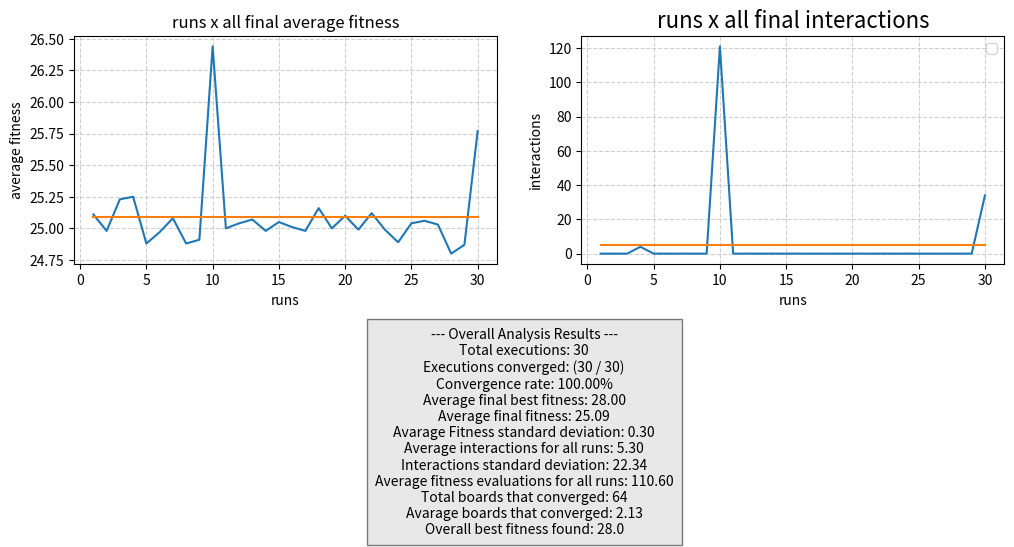

The script that saved this image:
import random
import matplotlib.pyplot as plt


def decimal_to_binary_string(number, num_bits=3):
    """Convert a decimal number to a binary string."""
    if not (0 <= number <= 7):
        raise ValueError("Number must be between 0 and 7")
    return format(number, f"0{str(num_bits)}b")

def permutation_to_bit_string(permutation_list):
    """Convert a permutation list to a bit string."""
    bit_parts = [decimal_to_binary_string(num) for num in permutation_list]
    return "".join(bit_parts)

def bit_string_to_permutation(bit_string, num_bits_per_gene=3):
    """Convert a bit string to a permutation list of integers."""
    permutation = []
    # Iterates over the bit string in chunks of num_bits_per_gene
    for i in range(0, len(bit_string), num_bits_per_gene):
        gene_bits = bit_string[i : i + num_bits_per_gene]
        permutation.append(int(gene_bits, 2))
    return permutation


def create_fathers():
    father = ''
    p_vals = ['000', '001', '010', '011', '100', '101', '110', '111']
    for i in range(8):
        random_num = random.choice(p_vals)
        p_vals.remove(random_num)
        father += random_num

    return father


def create_fathers_improved():

    while True:  # Loop to ensure a valid chromosome is always generated
        available_rows = list(range(8))
        father_as_list = []  # Stores the queen positions (as integers from 0 to 7)

        # Attempt to place all 8 queens
        for column in range(8):
            # Get the position of the last placed queen (if it's not the first column)
            last_row = father_as_list[-1] if column > 0 else -100  # -100 is a value that will never cause a conflict

            # Filter available rows to remove those that cause an adjacent diagonal attack.
            # A row 'r' is invalid if abs(r - last_row) == 1.
            valid_options = [
                r for r in available_rows
                if abs(r - last_row) != 1
            ]

            # If there are no valid options, the construction has failed. Break and try again.
            if not valid_options:
                break  # Exits the 'for' loop

            # Choose a random row from the valid options
            chosen_row = random.choice(valid_options)
            father_as_list.append(chosen_row)
            available_rows.remove(chosen_row)

        # If the list has 8 queens, the construction was successful
        if len(father_as_list) == 8:
            # Convert the list of integers to the final binary string format
            final_father = ''.join([format(pos, '03b') for pos in father_as_list])
            return final_father


def fitness(ind):
    fitness = 0
    for i in range(len(ind)):
        col = ind[i]
        for j in range(len(ind)):
            # Don't compare with itself
            if j == i:
                continue
            # Attacks in the same line, but in practice, never reaches this
            if ind[j] == col:
                continue
            # Secondary diagonal
            if j + ind[j] == i + col:
                continue
            # Main diagonal
            if j - ind[j] == i - col:
                continue
            fitness += 1
    return fitness / 2

# Swap Mutation
def mutation(ind, prob):
    if random.randrange(1, 101) <= prob :
        random1 = random.choice(ind)
        index1 = ind.index(random1)
        ind.remove(random1)
        random2 = random.choice(ind)
        index2 = ind.index(random2)
        ind.insert( index2, random1)
        ind.remove(random2)
        ind.insert( index1, random2)

    return ind


def calculate_attacks(individual):
    """
    Calculates the number of diagonal attacks for a given individual.
    A fitness score of 0 means no attacks exist (solution found).
    """
    attacks = 0
    n = len(individual)
    for i in range(n):
        for j in range(i + 1, n):
            # Queens are at positions (i, individual[i]) and (j, individual[j])
            
            # Check if the horizontal distance equals the vertical distance
            if abs(i - j) == abs(individual[i] - individual[j]):
                attacks += 1
    return attacks


def intelligent_mutation(individual, mutation_prob):
    """
    Performs an "intelligent" mutation.
    The swap is only accepted if it does not increase the number of diagonal attacks.
    """
    # Perform mutation only if the random chance is met
    if random.uniform(0, 1) < mutation_prob:
        # Calculate the fitness (number of attacks) of the original individual
        original_attacks = calculate_attacks(individual)

        # If it's already a perfect solution, no need to mutate
        if original_attacks == 0:
            return individual

        # Create a copy to avoid altering the original one yet
        mutated_individual = list(individual)

        # Choose two different indices (columns) to swap
        idx1, idx2 = random.sample(range(len(mutated_individual)), 2)

        # Perform the swap on the copy
        mutated_individual[idx1], mutated_individual[idx2] = mutated_individual[idx2], mutated_individual[idx1]

        # Calculate the fitness of the new individual
        new_attacks = calculate_attacks(mutated_individual)

        # The mutation is only accepted if the solution improves or at least doesn't get worse
        if new_attacks <= original_attacks:
            return mutated_individual
        else:
            # If the mutation made the solution worse, return the original individual unchanged
            return individual

    # If the probability threshold was not met, return the original
    return individual


# Cut-and-Cossfill crossover
def cut_crossfill_crossover(father, mother, prob):
    if random.randrange(1, 101) <= prob :
        n = len(father)
        son1 = [None] * n
        son2 = [None] * n

        # Choosing two random cut points
        cut1 = random.randrange(0, n-1)
        cut2 = random.randrange(cut1 + 1, n)

        # Copy central segment of father to son1 and mother to son2
        for i in range(cut1, cut2 + 1):
            son1[i] = father[i]
            son2[i] = mother[i]

        # Fill the rest of the son1 with the mother's values
        mother_genes_fill = []
        mother_scan_start_idx = (cut2 + 1) % n

        # Sweep through mother's genes and fill the rest of the son1
        for _ in range(n):
            gene = mother[mother_scan_start_idx]

            if gene not in son1[cut1:cut2 + 1]:
                mother_genes_fill.append(gene)
            
            mother_scan_start_idx = (mother_scan_start_idx + 1) % n

        # Put the genes in the right order in son1
        son1_fill_idx = (cut2 + 1) % n
        for gene in mother_genes_fill:
            while son1[son1_fill_idx] is not None:
                son1_fill_idx = (son1_fill_idx + 1) % n
            son1[son1_fill_idx] = gene

        # Fill the rest of the son2 with the father's values
        father_genes_fill = []
        father_scan_start_idx = (cut2 + 1) % n

        # Sweep through father's genes and fill the rest of the son2
        for _ in range(n):
            gene = father[father_scan_start_idx]

            if gene not in son2[cut1:cut2 + 1]:
                father_genes_fill.append(gene)
            
            father_scan_start_idx = (father_scan_start_idx + 1) % n

        # Put the genes in the right order in son2
        son2_fill_idx = (cut2 + 1) % n
        for gene in father_genes_fill:
            while son2[son2_fill_idx] is not None:
                son2_fill_idx = (son2_fill_idx + 1) % n
            son2[son2_fill_idx] = gene
        
    else:
        son1 = list(father)
        son2 = list(mother)
    return son1, son2


def recombination(father, mother, prob):
    son1 = []
    son2 = []
    if random.randrange(1, 101) <= prob :
        for i in range(3):
            son1.append(father[i])
            son2.append(mother[i])
        for i in range(5):
            if not(mother[3 + i] in son1):
                son1.append(mother[3 + i])
            if not(father[3 + i] in son2):
                son2.append(father[3 + i])
        if len(son1) != 8:
            for i in range(3):
                if not(mother[i] in son1):
                    son1.append(mother[i])
        if len(son2) != 8:
            for i in range(3):
                if not(father[i] in son2):
                    son2.append(father[i])
    else:
        son1 = father
        son2 = mother
    return son1, son2


def recombination2(father, mother):
    son1 = []
    son2 = []
    for i in range(2):
        son1.append(father[i])
        son2.append(mother[i])
    for i in range(6):
        if not(mother[2 + i] in son1):
            son1.append(mother[2 + i])
        if not(father[2 + i] in son2):
            son2.append(father[2 + i])
    if len(son1) != 8:
         for i in range(2):
            if not(mother[i] in son1):
                son1.append(mother[i])
    if len(son2) != 8:
         for i in range(2):
            if not(father[i] in son2):
                son2.append(father[i])
    return son1, son2


def print_board(board):
    n = len(board)
    for row in range(n):
        line = ""
        for col in range(n):
            if board[row] == col:
                line += "Q "
            else:
                line += "- "
        print(line)
    print()


def standart_deviation(indv):
    indv_minus_average_and_square = []
    for i in indv:
        indv_minus_average_and_square.append((i-(sum(indv)/len(indv)))**2)
    return (sum(indv_minus_average_and_square)/len(indv_minus_average_and_square))**0.5


# Seleção: Torneio binário
def selection(population, fitnesses):
    selected = []
    for _ in range(len(population)):
        if len(population) < 2:
            return population  # evita erro se houver apenas 1 indivíduo
        i, j = random.sample(range(len(population)), 2)
        selected.append(population[i] if fitnesses[i] > fitnesses[j] else population[j])
    return selected



def run_single_experiment():
    fitness_count = 0
    possible_solves = []
    fitness_solves = []
    population = 100
    true_solves = 0
    
    # Creating aleatory initial population of 100 individuals
    for i in range(population):
        ind = create_fathers_improved()
        ind = bit_string_to_permutation(ind)
        possible_solves.append(ind)
        fitness_solves.append(fitness(ind))
        fitness_count += 1

    avg_fit = sum(fitness_solves)/population
    best_fit = max(fitness_solves)
    best_sol = possible_solves[fitness_solves.index(best_fit)]
    print(f"Fitness médio_inicial: {avg_fit}\nFitness máximo_inicial: {best_fit}")


    interactions = 0
    # End condition: find solution or 10000 fitness evaluations
    while best_fit < 28 and fitness_count < 10000:
        interactions += 1
        sons = []
        sons_fit = []
        possibles_parents= []

        # Generate 2 sons for each generation
        possibles_parents = selection(possible_solves, fitness_solves)
        father, mother = possibles_parents[0], possibles_parents[1]
        # Recombination probability = 90%
        son1, son2 = cut_crossfill_crossover(father, mother, 90)
        # Mutation probability = 40%
        son1, son2 = mutation(son1, 40), mutation(son2, 40)

        sons.append(son1)
        sons_fit.append(fitness(son1))
        sons.append(son2)
        sons_fit.append(fitness(son2))
        fitness_count += 2

    
        # Replace the worst individuals with the new individuals
        for i in range(2):
            worst_ind_fitness = min(fitness_solves)
            worst_ind_index = fitness_solves.index(worst_ind_fitness)

            fitness_solves.pop(worst_ind_index)
            possible_solves.pop(worst_ind_index)

        for i in range(2):
            possible_solves.append(sons[i])
            fitness_solves.append(sons_fit[i])
        
        # Update best fitness
        avg_fit = sum(fitness_solves)/population
        best_fit = max(fitness_solves)  
        best_sol = possible_solves[fitness_solves.index(best_fit)]
       # print(f"\nInteraction: {interactions} \nActual_Avg_Fitness : {avg_fit}\nActual_Best_Fitness: {best_fit}")

                
    avg_fit = sum(fitness_solves)/population
    best_fit = max(fitness_solves)
    best_sol = possible_solves[fitness_solves.index(best_fit)]
    best_sol_bit_string = permutation_to_bit_string(best_sol)
    # count the number of boards that converged
    for i in fitness_solves:
        if i == 28:
            true_solves += 1
    #print(f'\nInteractions number: {interactions} \nFitness_count: {fitness_count} \nBest_solution: {best_sol} \nBest_fitness: {best_fit} \nAvg_end_fitness: {avg_fit} \nBest_solution_bit_string: {best_sol_bit_string}')
    #print_board(best_sol)

    # ---- End of a single experiment ----

    # Return results for analysis
    converged = (int(best_fit) == 28)
    return {
        "converged": converged,
        "interactions": interactions,
        "fitness_count": fitness_count,
        "final_best_fitness": best_fit,
        "final_best_solution": best_sol,
        "final_avg_fitness": avg_fit,
        "final_board_converged": true_solves
    }

# ---- Main Analysis Loop ----
num_executions = 30
convergence_count = 0
total_interactions = []
total_fitness_evals = 0
all_final_best_fitnesses = []
all_final_avg_fitnesses = []
best_solution_overall = None
best_fitness_overall = -1
total_final_boards_converged = 0

print(f"Starting {num_executions} executions...\n")

for exec_num in range(1, num_executions + 1):
    print(f"--- Execution {exec_num}/{num_executions} ---")
    results = run_single_experiment()

    if results["converged"]:
        convergence_count += 1
        print(f"  Converged! Interactions: {results['interactions']}, Fitness Evals: {results['fitness_count']}")
    else:
        print(f"  Did NOT converge. Interactions: {results['interactions']}, Fitness Evals: {results['fitness_count']}")

    total_interactions.append(results["interactions"])
    total_fitness_evals += results["fitness_count"]
    all_final_best_fitnesses.append(results["final_best_fitness"])
    all_final_avg_fitnesses.append(results["final_avg_fitness"])
    total_final_boards_converged += results["final_board_converged"]

    if results["final_best_fitness"] > best_fitness_overall:
        best_fitness_overall = results["final_best_fitness"]
        best_solution_overall = results["final_best_solution"]

print("\n" + "="*50)
print("--- Overall Analysis Results ---")
print(f"Total executions: {num_executions}")
print(f"Executions converged: {convergence_count} / {num_executions}")
print(f"Convergence rate: {convergence_count / num_executions * 100:.2f}%")
print(f"Average final best fitness: {sum(all_final_best_fitnesses) / num_executions:.2f}")
print(f"Average final fitness: {sum(all_final_avg_fitnesses) / num_executions:.2f}")
print(f"Avarage Fitness standard deviation: {standart_deviation(all_final_avg_fitnesses):.2f}")
print(f"Average interactions for all runs: {sum(total_interactions) / num_executions:.2f}")
print(f"Interactions standard deviation: {standart_deviation(total_interactions):.2f}")
print(f"Average fitness evaluations for all runs: {total_fitness_evals / num_executions:.2f}")
print(f"Total boards that converged: {total_final_boards_converged}")
print(f"Avarage boards that converged: {total_final_boards_converged/num_executions:.2f}")
print(f"Overall best fitness found: {best_fitness_overall}")
if best_solution_overall:
    print(f"Overall best solution (decimal): {best_solution_overall}")
    print(f"Overall best solution (bit string): {permutation_to_bit_string(best_solution_overall)}")
    print("\nBoard for overall best solution:")
    print_board(best_solution_overall)
print("="*50)

x = []
sum_avg =[]
sum_int = []
for i in range(num_executions):
    x.append(i + 1)
    sum_avg.append(sum(all_final_avg_fitnesses)/(num_executions))
    sum_int.append(sum(total_interactions)/(num_executions))



text = ("--- Overall Analysis Results ---\n"
f"Total executions: {num_executions}\n"
f"Executions converged: ({convergence_count} / {num_executions})\n"
f"Convergence rate: {convergence_count / num_executions * 100:.2f}%\n"
f"Average final best fitness: {sum(all_final_best_fitnesses) / num_executions:.2f}\n"
f"Average final fitness: {sum(all_final_avg_fitnesses) / num_executions:.2f}\n"
f"Avarage Fitness standard deviation: {standart_deviation(all_final_avg_fitnesses):.2f}\n"
f"Average interactions for all runs: {sum(total_interactions) / num_executions:.2f}\n"
f"Interactions standard deviation: {standart_deviation(total_interactions):.2f}\n"
f"Average fitness evaluations for all runs: {total_fitness_evals / num_executions:.2f}\n"
f"Total boards that converged: {total_final_boards_converged}\n"
f"Avarage boards that converged: {total_final_boards_converged/num_executions:.2f}\n"
f"Overall best fitness found: {best_fitness_overall}")

# first graph
plt.figure(figsize = ((12, 6)))
plt.subplot(1, 2, 1)
plt.title('runs x all final average fitness')
plt.plot(x, all_final_avg_fitnesses)
plt.plot(x, sum_avg)
plt.xlabel('runs')
plt.ylabel('average fitness')
plt.grid(True, linestyle='--', alpha=0.6)

# second graph
plt.subplot(1, 2, 2)
plt.title("runs x all final interactions", fontsize = 16)
plt.plot(x, total_interactions)
plt.plot(x, sum_int)
plt.xlabel('runs')
plt.ylabel('interactions')
plt.legend()
plt.grid(True, linestyle='--', alpha=0.6)


plt.subplots_adjust(bottom=0.50)

plt.figtext(0.5, 0.05, text, ha="center", fontsize=10, 
            bbox={"facecolor":"lightgray", "alpha":0.5, "pad":6})

plt.show()

print("="*50)